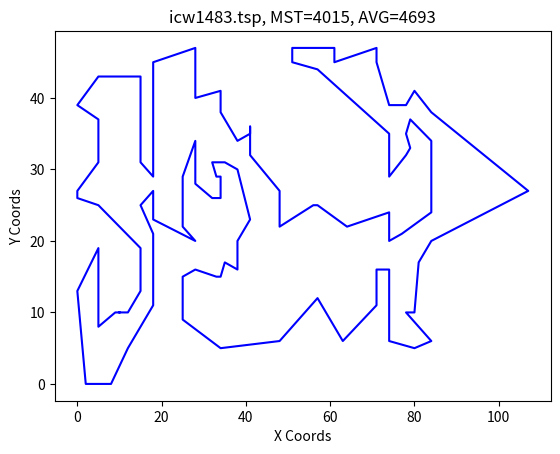

The script that saved this image:
import matplotlib.pyplot as plt
import numpy as np

punkty = [ (10,10), (11,10), (12,10), (15,13), (15,19), (5,25), (0,26), (0,27), (5,31), (5,37), (0,39), (5,43), (15,43), (15,37), (15,31), (18,29), (18,31), (18,33), (18,35), (18,37), (18,39), (18,41), (18,42), (18,44), (18,45), (28,47), (28,43), (28,40), (34,41), (34,38), (38,34), (41,35), (41,36), (41,34), (41,32), (48,27), (48,22), (56,25), (57,25), (64,22), (74,24), (74,20), (77,21), (84,24), (84,29), (84,34), (79,37), (78,35), (79,33), (78,32), (74,29), (74,35), (57,44), (51,45), (51,47), (61,47), (61,45), (71,47), (71,45), (74,39), (78,39), (80,41), (84,38), (107,27), (84,20), (81,17), (80,10), (79,10), (78,10), (84,6), (80,5), (74,6), (74,12), (74,16), (71,16), (71,13), (71,11), (63,6), (57,12), (48,6), (34,5), (25,9), (25,11), (25,15), (28,16), (33,15), (34,15), (35,17), (38,16), (38,20), (40,22), (41,23), (38,30), (35,31), (34,31), (33,31), (32,31), (33,29), (34,29), (34,26), (33,26), (32,26), (28,28), (28,30), (28,34), (25,29), (25,28), (25,26), (25,24), (25,23), (25,22), (28,20), (18,23), (18,25), (18,27), (15,25), (18,21), (18,19), (18,17), (18,15), (18,13), (18,11), (15,8), (12,5), (8,0), (2,0), (0,13), (5,19), (5,13), (5,8), (9,10), (10,10), ]

def czytaj(nazwa_pliku):
    try:
        with open(nazwa_pliku, 'r') as plik:
            zawartosc = []
            for i, linia in enumerate(plik, start=1):
                if i == 140:
                    break
                if i >= 9:
                    elementy = linia.strip().split(" ")
                    zawartosc.append(elementy)
            return zawartosc
    except FileNotFoundError:
        print("Plik nie istnieje")
    except Exception as e:
        print("Blad")

def main():
    nazwa_pliku = "./xqf131.tsp"
    # dane = czytaj(nazwa_pliku)
    # x = []
    # y = []

    # for linia in dane:
    #     x.append(linia[1])
    #     y.append(linia[2])

    # print(len(x))
    # print(len(y))

    mst_x, mst_y = zip(*punkty)

    plt.title("icw1483.tsp, MST=4015, AVG=4693")
    plt.ylabel("Y Coords")
    plt.xlabel("X Coords")
    plt.xlim()
    plt.ylim()
    # marker = 'o',
    plt.plot(mst_x, mst_y, color = 'blue', linestyle='-', markersize = '4')
    plt.show()


if __name__ == "__main__":
    main()
